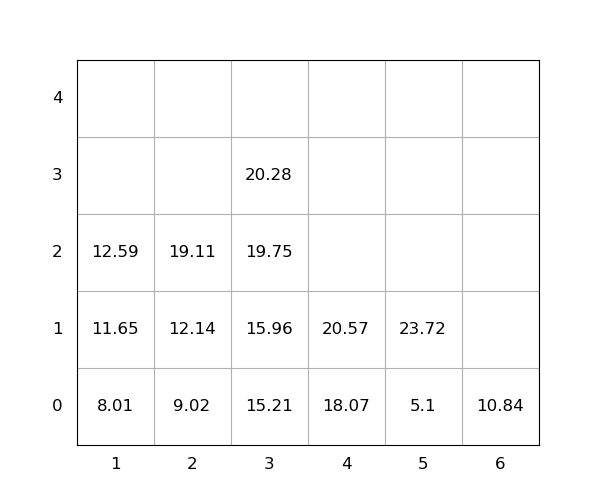

The file beside this chart, header and first rows:
idx, loc_x, loc_y, loc_z, weight, group, score, seq, reloc, size(ft)
1, 4, 0, 0, 18.07, 0, 18.07, 1, 0, 20
2, 2, 0, 0, 9.02, 0, 9.02, 2, 0, 20
3, 4, 0, 1, 20.57, 0, 20.57, 3, 0, 20
4, 2, 0, 1, 12.14, 0, 12.14, 4, 0, 20
5, 2, 0, 2, 19.11, 0, 19.11, 5, 0, 20
6, 1, 0, 0, 8.01, 0, 8.01, 6, 0, 20
7, 1, 0, 1, 11.65, 0, 11.65, 7, 0, 20
8, 3, 0, 0, 15.21, 0, 15.21, 8, 0, 20
9, 1, 0, 2, 12.59, 0, 12.59, 9, 0, 20
10, 6, 0, 0, 10.84, 0, 10.84, 10, 0, 20
11, 5, 0, 0, 5.1, 0, 5.1, 11, 0, 20
12, 3, 0, 1, 15.96, 0, 15.96, 12, 0, 20
13, 3, 0, 2, 19.75, 0, 19.75, 13, 0, 20
14, 3, 0, 3, 20.28, 0, 20.28, 14, 0, 20
15, 5, 0, 1, 23.72, 0, 23.72, 15, 0, 20
